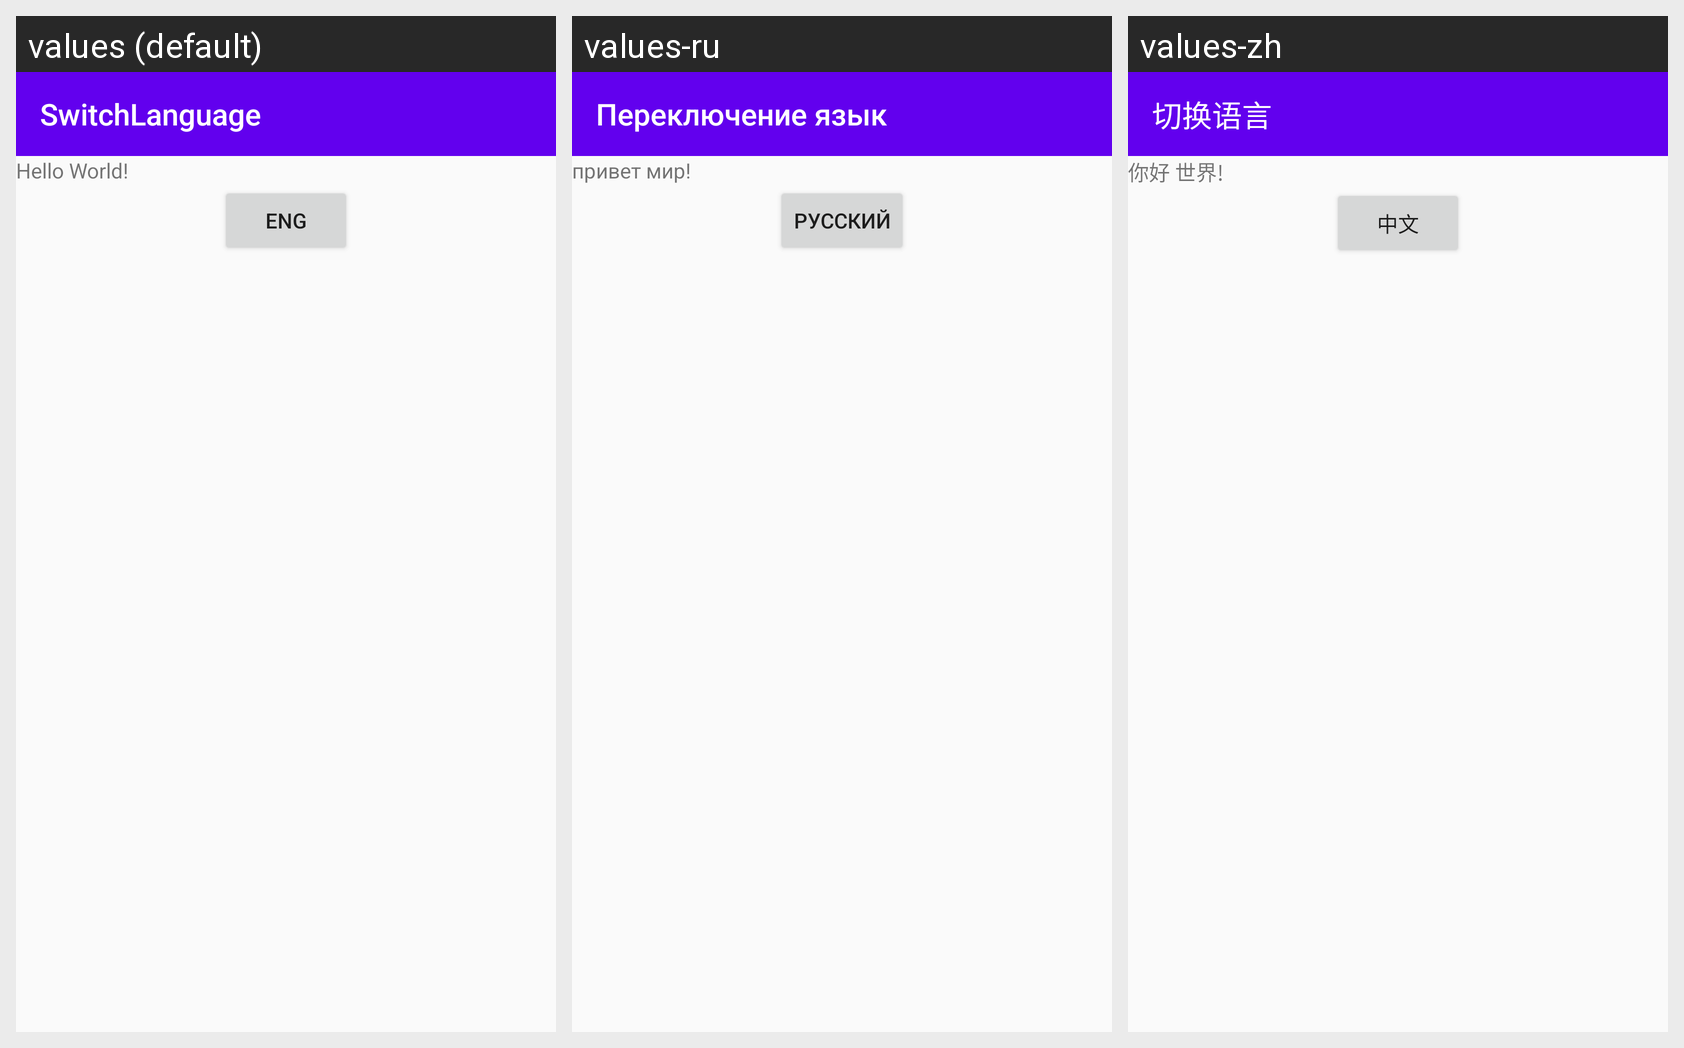

For this localized Android screen grid, give each drawn string resource with its value in every locale shown.
Android screen res/layout/activity_main.xml rendered under 3 locales, left to right: values (default), values-ru, values-zh. Device: Nexus 5 (rendered at 1080×1920; each locale shown at half size, 540×960, under a caption strip naming it); theme AppTheme.
Strings drawn on this screen, with the default value and each locale's value (text and hints the layout hard-codes, and strings that could not be matched under every locale, appear in the picture but are not listed):

app_name
  values: SwitchLanguage
  values-ru: Переключение язык
  values-zh: 切换语言

helloworld
  values: Hello World!
  values-ru: привет мир!
  values-zh: 你好 世界!

language
  values: Eng
  values-ru: русский
  values-zh: 中文
